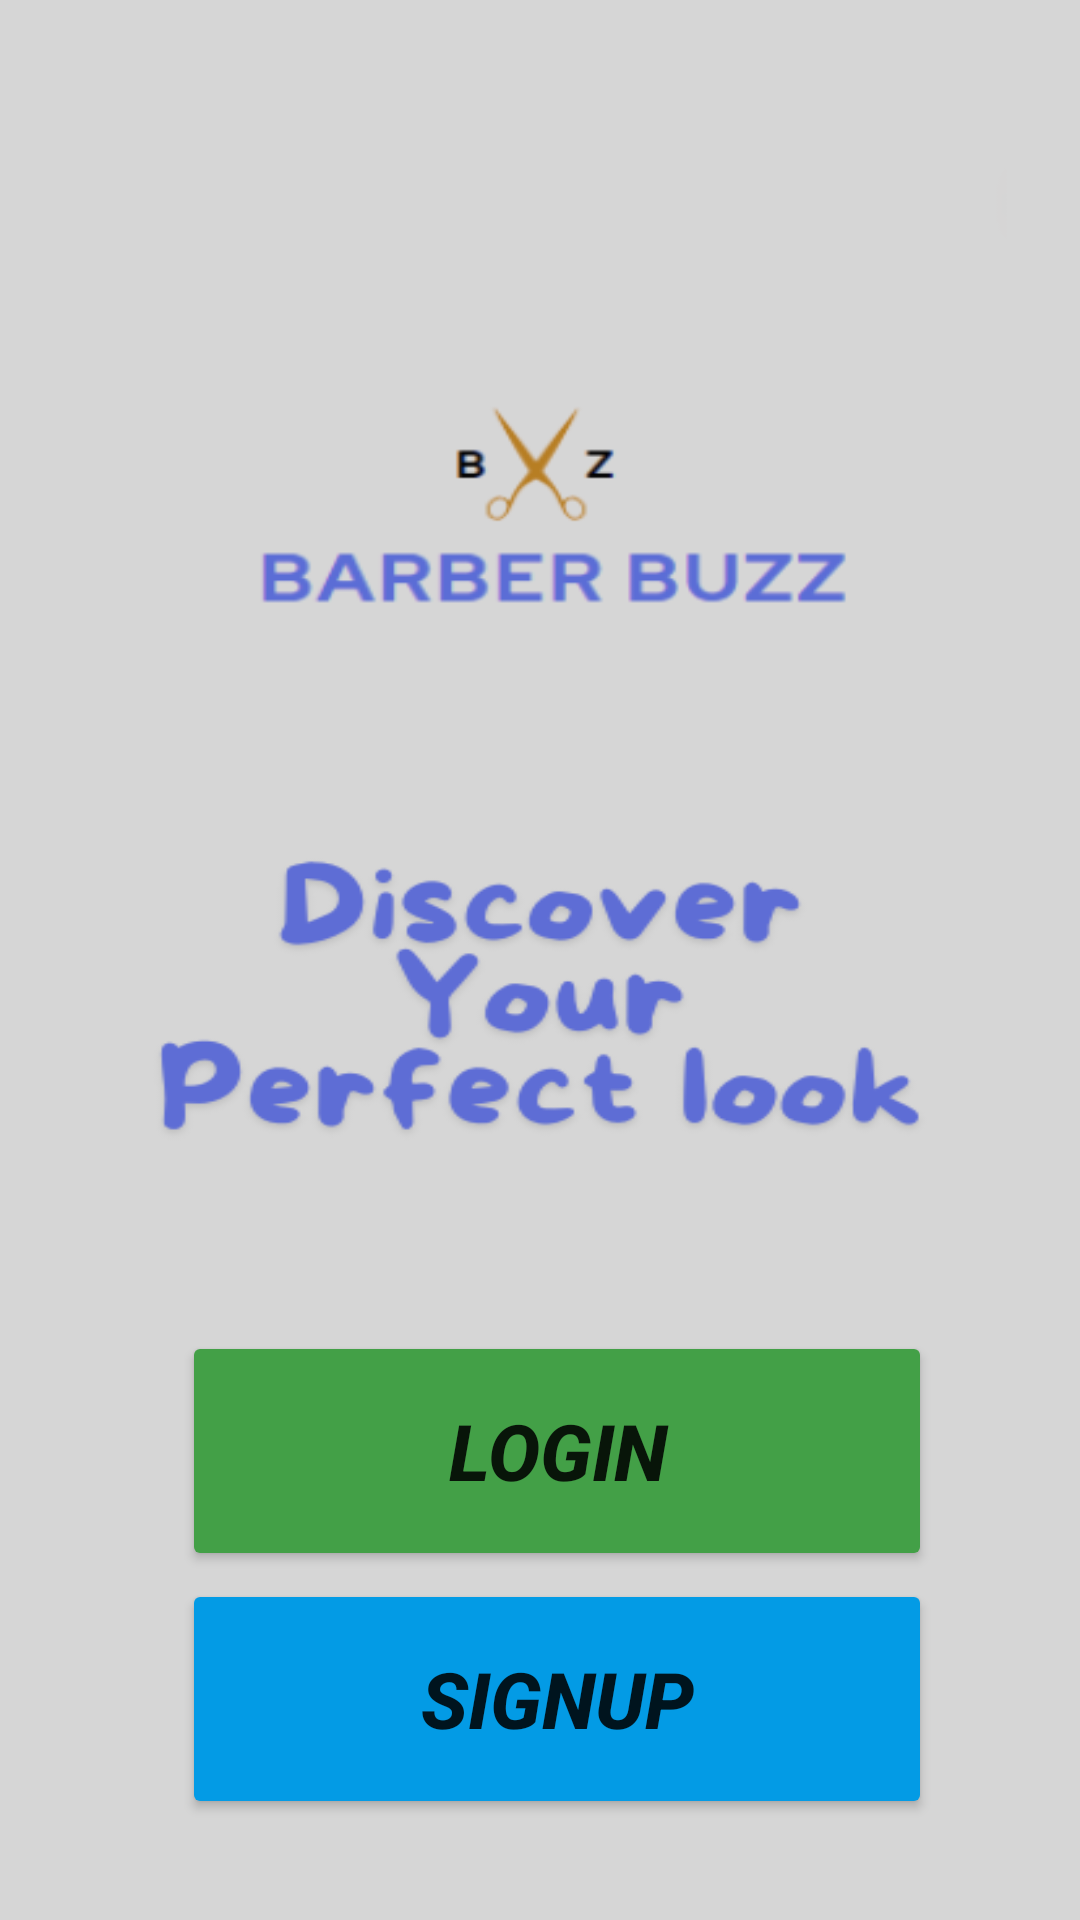

Produce the Android XML layout that renders to this screen, including the resource entries it uses.
<!-- AndroidManifest.xml: application theme Theme.BarberBuzz -->
<!-- res/layout/activity_splash.xml -->
<?xml version="1.0" encoding="utf-8"?>
<androidx.constraintlayout.widget.ConstraintLayout xmlns:android="http://schemas.android.com/apk/res/android"
    xmlns:app="http://schemas.android.com/apk/res-auto"
    xmlns:tools="http://schemas.android.com/tools"
    android:layout_width="match_parent"
    android:layout_height="match_parent"
    android:background="@drawable/homepage"
    tools:context=".SplashActivity">


    <Button
        android:id="@+id/button"
        android:layout_width="250dp"
        android:layout_height="80dp"
        android:backgroundTint="#43A047"
        android:text="LOGIN"
        android:textSize="26sp"
        android:textStyle="bold|italic"
        app:layout_constraintBottom_toBottomOf="parent"
        app:layout_constraintEnd_toEndOf="parent"
        app:layout_constraintHorizontal_bias="0.552"
        app:layout_constraintStart_toStartOf="parent"
        app:layout_constraintTop_toTopOf="parent"
        app:layout_constraintVertical_bias="0.792" />

    <Button
        android:id="@+id/button2"
        android:layout_width="250dp"
        android:layout_height="80dp"
        android:backgroundTint="#039BE5"
        android:text="SIGNUP"
        android:textSize="26sp"
        android:textStyle="bold|italic"
        app:layout_constraintBottom_toBottomOf="parent"
        app:layout_constraintEnd_toEndOf="parent"
        app:layout_constraintHorizontal_bias="0.552"
        app:layout_constraintStart_toStartOf="parent"
        app:layout_constraintTop_toTopOf="parent"
        app:layout_constraintVertical_bias="0.94" />
</androidx.constraintlayout.widget.ConstraintLayout>
<!-- resources referenced by this layout -->
<resources>
  <!-- drawable homepage: png bitmap (drawable, 31430 bytes) -->
  <style name="Theme.BarberBuzz" parent="Base.Theme.BarberBuzz" />
  <style name="Base.Theme.BarberBuzz" parent="Theme.MaterialComponents.DayNight.NoActionBar">
          <item name="colorPrimary">#597cff</item> 
          <item name="colorPrimaryVariant">#597cff</item> 
          <item name="colorOnPrimary">@android:color/white</item> 
          <item name="android:statusBarColor">#597cff</item> 
          <item name="android:windowTranslucentStatus">false</item> 
      </style>
</resources>
